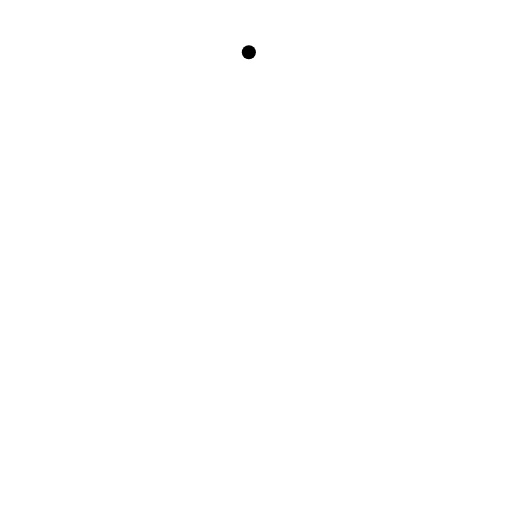
t = 0.00 s
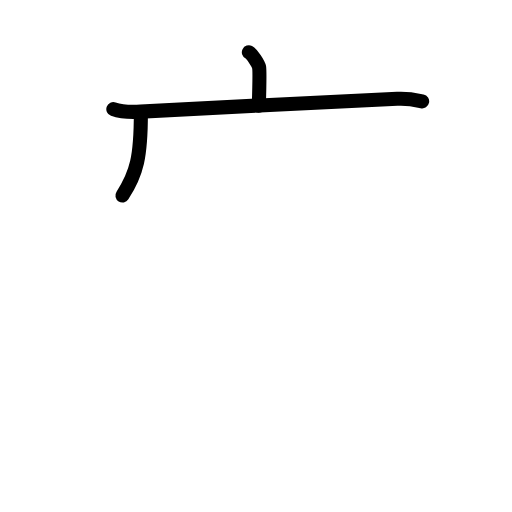
t = 2.25 s
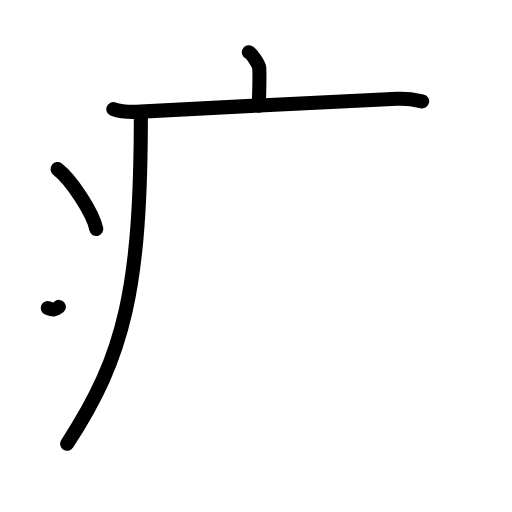
t = 4.38 s
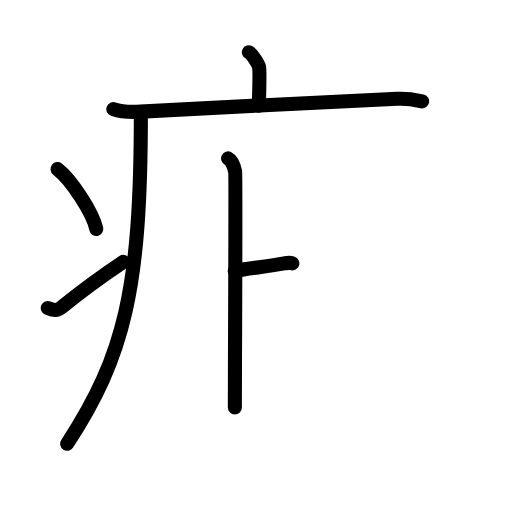
t = 6.63 s
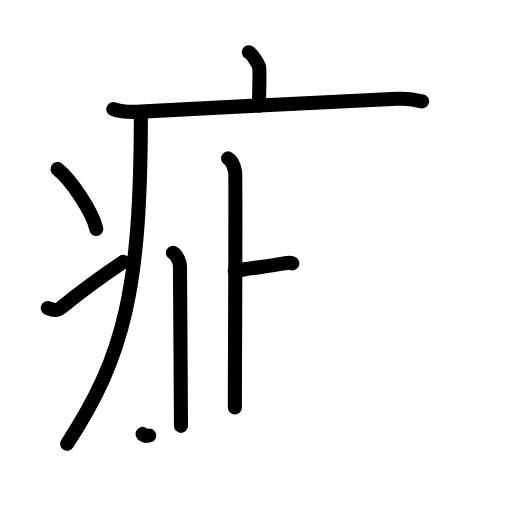
t = 8.25 s
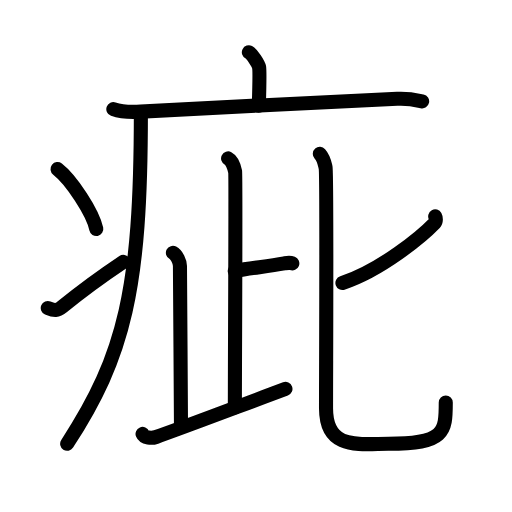
t = 11.00 s

The animated SVG that drew these frames (rendered in a browser with its animation timeline set to each time). Animation: 32 SMIL elements (animate=32); one cycle of 11.00 s.

<?xml version="1.0" encoding="UTF-8"?>
<!--
AniKanjiVG is licensed by CC-BY-SA Paul C. Sommerhoff (https://bitbucket.org/sommerhoff/anikanjivg).
AniKanjiVG uses KanjiVG which is licensed by CC-BY-SA Ulrich Apel (http://kanjivg.tagaini.net).
See also http://creativecommons.org/licenses/by-sa/3.0/
-->
<svg xmlns:kvg='http://kanjivg.tagaini.net' xmlns='http://www.w3.org/2000/svg' width='109' height='109' viewBox='0 0 109 109' style='fill:none;stroke:#000000;stroke-width:3;stroke-linecap:round;stroke-linejoin:round;' id="kvg:kanji_075b5"><g id="kvg:075b5" kvg:element="疵"><g id="kvg:075b5-g1" kvg:element="疒" kvg:position="tare" kvg:radical="general"><path id="kvg:075b5-s1" kvg:type="㇑a" d="M52.98,11.13c0.66,0.33,2.05,2.5,2.18,3.17c0.13,0.67,0.07,4.03-0.06,8.2"><animate attributeName="d" begin="0.0s" dur="0.5s" from="M52.98,11.13C52.98,11.13,52.98,11.13,52.98,11.13" to="M52.98,11.13c0.66,0.33,2.05,2.5,2.18,3.17" />
<animate attributeName="d" begin="0.5s" dur="0.5s" from="M52.98,11.13c0.66,0.33,2.05,2.5,2.18,3.17c0,0,0,0,0,0,0" to="M52.98,11.13c0.66,0.33,2.05,2.5,2.18,3.17c0.13,0.67,0.07,4.03-0.06,8.2" />
</path>
<path id="kvg:075b5-s2" kvg:type="㇐" d="M24.13,23.23c1.52,0.54,4.3,0.63,5.82,0.54c15.8-0.91,40.55-2.02,54.61-2.73c2.53-0.13,4.05,0.26,5.31,0.53"><animate attributeName="d" begin="1.0s" dur="0.3333333333333333s" from="M24.13,23.23C24.13,23.23,24.13,23.23,24.13,23.23" to="M24.13,23.23c1.52,0.54,4.3,0.63,5.82,0.54" />
<animate attributeName="d" begin="1.3333333333333333s" dur="0.3333333333333333s" from="M24.13,23.23c1.52,0.54,4.3,0.63,5.82,0.54c0,0,0,0,0,0,0" to="M24.13,23.23c1.52,0.54,4.3,0.63,5.82,0.54c15.8-0.91,40.55-2.02,54.61-2.73" />
<animate attributeName="d" begin="1.6666666666666665s" dur="0.3333333333333333s" from="M24.13,23.23c1.52,0.54,4.3,0.63,5.82,0.54c15.8-0.91,40.55-2.02,54.61-2.73c0,0,0,0,0,0,0" to="M24.13,23.23c1.52,0.54,4.3,0.63,5.82,0.54c15.8-0.91,40.55-2.02,54.61-2.73c2.53-0.13,4.05,0.26,5.31,0.53" />
<animate attributeName="d" begin="0s" dur="1.0s" from="M-100,-100" to="M-100,-100" />
</path>
<path id="kvg:075b5-s3" kvg:type="㇒" d="M29.99,24c0,37.62-3.49,51.74-15.69,70.47"><animate attributeName="d" begin="2.0s" dur="1.0s" from="M29.99,24C29.99,24,29.99,24,29.99,24" to="M29.99,24c0,37.62-3.49,51.74-15.69,70.47" />
<animate attributeName="d" begin="0s" dur="2.0s" from="M-100,-100" to="M-100,-100" />
</path>
<path id="kvg:075b5-s4" kvg:type="㇔" d="M12.25,36c2.91,2.25,7.52,9.25,8.25,12.75"><animate attributeName="d" begin="3.0s" dur="1.0s" from="M12.25,36C12.25,36,12.25,36,12.25,36" to="M12.25,36c2.91,2.25,7.52,9.25,8.25,12.75" />
<animate attributeName="d" begin="0s" dur="3.0s" from="M-100,-100" to="M-100,-100" />
</path>
<path id="kvg:075b5-s5" kvg:type="㇀" d="M10.17,65.57c1.44,0.61,2.01,0.62,3.15-0.31c4.93-4.02,9.06-6.92,12.93-9.51"><animate attributeName="d" begin="4.0s" dur="0.5s" from="M10.17,65.57C10.17,65.57,10.17,65.57,10.17,65.57" to="M10.17,65.57c1.44,0.61,2.01,0.62,3.15-0.31" />
<animate attributeName="d" begin="4.5s" dur="0.5s" from="M10.17,65.57c1.44,0.61,2.01,0.62,3.15-0.31c0,0,0,0,0,0,0" to="M10.17,65.57c1.44,0.61,2.01,0.62,3.15-0.31c4.93-4.02,9.06-6.92,12.93-9.51" />
<animate attributeName="d" begin="0s" dur="4.0s" from="M-100,-100" to="M-100,-100" />
</path>
</g>
<g id="kvg:075b5-g2" kvg:element="此"><g id="kvg:075b5-g3" kvg:element="止" kvg:position="left"><g id="kvg:075b5-g4" kvg:element="卜" kvg:original="ト"><path id="kvg:075b5-s6" kvg:type="㇑a" d="M48.56,33.73c0.83,0.43,1.33,1.95,1.5,2.81C50.22,37.4,50,77.44,50,86.74"><animate attributeName="d" begin="5.0s" dur="0.5s" from="M48.56,33.73C48.56,33.73,48.56,33.73,48.56,33.73" to="M48.56,33.73c0.83,0.43,1.33,1.95,1.5,2.81" />
<animate attributeName="d" begin="5.5s" dur="0.5s" from="M48.56,33.73c0.83,0.43,1.33,1.95,1.5,2.81c0,0,0,0,0,0,0" to="M48.56,33.73c0.83,0.43,1.33,1.95,1.5,2.81C50.22,37.4,50,77.44,50,86.74" />
<animate attributeName="d" begin="0s" dur="5.0s" from="M-100,-100" to="M-100,-100" />
</path>
<path id="kvg:075b5-s7" kvg:type="㇐b" d="M49.98,57.68c3.7-0.65,6.91-0.95,10.55-1.6c0.9-0.16,1.13-0.22,1.7,0"><animate attributeName="d" begin="6.0s" dur="0.5s" from="M49.98,57.68C49.98,57.68,49.98,57.68,49.98,57.68" to="M49.98,57.68c3.7-0.65,6.91-0.95,10.55-1.6" />
<animate attributeName="d" begin="6.5s" dur="0.5s" from="M49.98,57.68c3.7-0.65,6.91-0.95,10.55-1.6c0,0,0,0,0,0,0" to="M49.98,57.68c3.7-0.65,6.91-0.95,10.55-1.6c0.9-0.16,1.13-0.22,1.7,0" />
<animate attributeName="d" begin="0s" dur="6.0s" from="M-100,-100" to="M-100,-100" />
</path>
</g>
<path id="kvg:075b5-s8" kvg:type="㇑a" d="M36.81,53.83c0.83,0.43,1.5,1.93,1.5,2.81c0,4.76,0.22,27.74,0.22,34.02"><animate attributeName="d" begin="7.0s" dur="0.5s" from="M36.81,53.83C36.81,53.83,36.81,53.83,36.81,53.83" to="M36.81,53.83c0.83,0.43,1.5,1.93,1.5,2.81" />
<animate attributeName="d" begin="7.5s" dur="0.5s" from="M36.81,53.83c0.83,0.43,1.5,1.93,1.5,2.81c0,0,0,0,0,0,0" to="M36.81,53.83c0.83,0.43,1.5,1.93,1.5,2.81c0,4.76,0.22,27.74,0.22,34.02" />
<animate attributeName="d" begin="0s" dur="7.0s" from="M-100,-100" to="M-100,-100" />
</path>
<path id="kvg:075b5-s9" kvg:type="㇐" d="M30.35,92.38c0.35,0.87,1.94,0.97,2.87,0.65C38.24,91.28,49.5,87,60.77,82.8"><animate attributeName="d" begin="8.0s" dur="0.5s" from="M30.35,92.38C30.35,92.38,30.35,92.38,30.35,92.38" to="M30.35,92.38c0.35,0.87,1.94,0.97,2.87,0.65" />
<animate attributeName="d" begin="8.5s" dur="0.5s" from="M30.35,92.38c0.35,0.87,1.94,0.97,2.87,0.65c0,0,0,0,0,0,0" to="M30.35,92.38c0.35,0.87,1.94,0.97,2.87,0.65C38.24,91.28,49.5,87,60.77,82.8" />
<animate attributeName="d" begin="0s" dur="8.0s" from="M-100,-100" to="M-100,-100" />
</path>
</g>
<g id="kvg:075b5-g5" kvg:element="匕" kvg:position="right"><path id="kvg:075b5-s10" kvg:type="㇒" d="M92.65,46.06c0.15,0.27,0.25,1.04-0.14,1.46c-2.56,2.66-11.34,10-19.61,12.72"><animate attributeName="d" begin="9.0s" dur="0.5s" from="M92.65,46.06C92.65,46.06,92.65,46.06,92.65,46.06" to="M92.65,46.06c0.15,0.27,0.25,1.04-0.14,1.46" />
<animate attributeName="d" begin="9.5s" dur="0.5s" from="M92.65,46.06c0.15,0.27,0.25,1.04-0.14,1.46c0,0,0,0,0,0,0" to="M92.65,46.06c0.15,0.27,0.25,1.04-0.14,1.46c-2.56,2.66-11.34,10-19.61,12.72" />
<animate attributeName="d" begin="0s" dur="9.0s" from="M-100,-100" to="M-100,-100" />
</path>
<path id="kvg:075b5-s11" kvg:type="㇟" d="M68.09,32.75c0.88,0.99,0.94,1.65,1.23,2.96c0.29,1.32,0.09,42.28,0.09,51.24s7.17,7.53,13.28,7.53c12.01,0,12.21-2.5,12.21-8.78"><animate attributeName="d" begin="10.0s" dur="0.3333333333333333s" from="M68.09,32.75C68.09,32.75,68.09,32.75,68.09,32.75" to="M68.09,32.75c0.88,0.99,0.94,1.65,1.23,2.96" />
<animate attributeName="d" begin="10.333333333333334s" dur="0.3333333333333333s" from="M68.09,32.75c0.88,0.99,0.94,1.65,1.23,2.96c0,0,0,0,0,0,0" to="M68.09,32.75c0.88,0.99,0.94,1.65,1.23,2.96c0.29,1.32,0.09,42.28,0.09,51.24s7.17,7.53,13.28,7.53" />
<animate attributeName="d" begin="10.666666666666666s" dur="0.3333333333333333s" from="M68.09,32.75c0.88,0.99,0.94,1.65,1.23,2.96c0.29,1.32,0.09,42.28,0.09,51.24s7.17,7.53,13.28,7.53c0,0,0,0,0,0,0" to="M68.09,32.75c0.88,0.99,0.94,1.65,1.23,2.96c0.29,1.32,0.09,42.28,0.09,51.24s7.17,7.53,13.28,7.53c12.01,0,12.21-2.5,12.21-8.78" />
<animate attributeName="d" begin="0s" dur="10.0s" from="M-100,-100" to="M-100,-100" />
</path>
</g>
</g>
</g>
</svg>
